Run: headless pygame with SDL's dummy video driver; simulated clock (each Clock.tick advances the game by its frame time, no real sleeping); random seed 0; keys injected as events and as key.get_pressed() state; no mouse input.
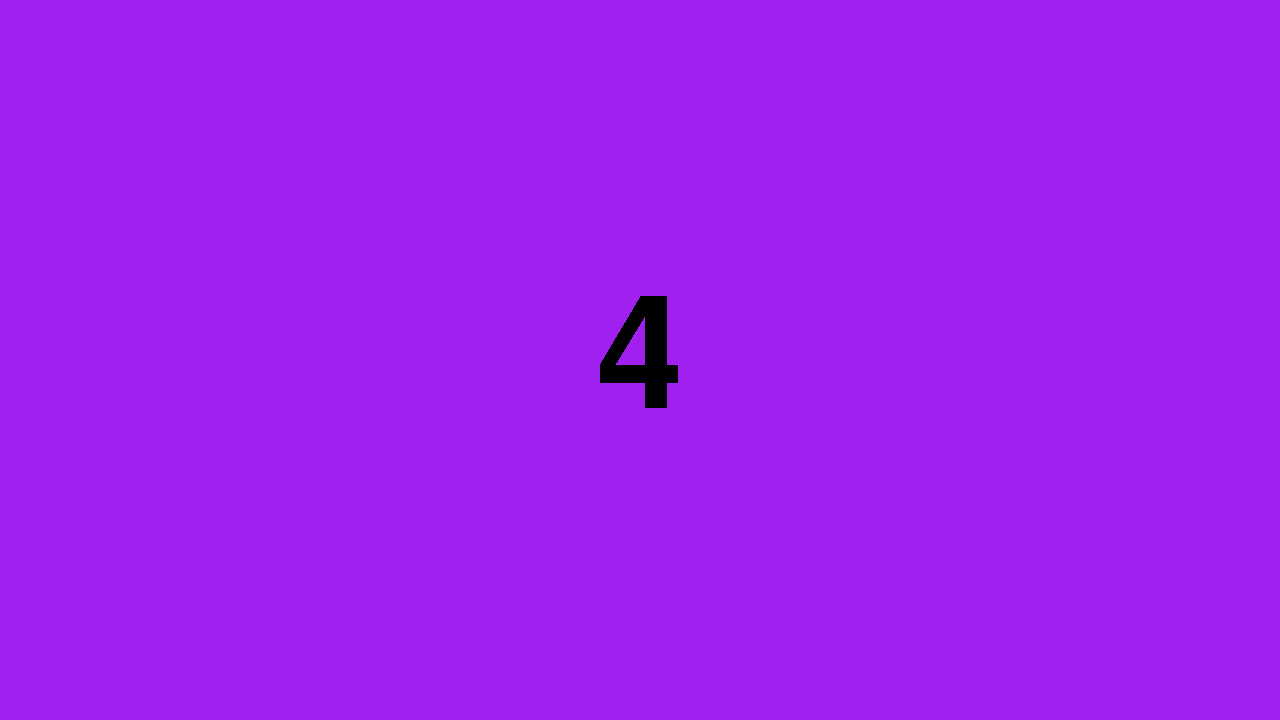
Frame 1 of 4 · flips 1–60 · no input
Frame 2 of 4 · flips 61–180 · tapped SPACE, RETURN · held RIGHT (→), D · screen unchanged from frame 1, image omitted
Frame 3 of 4 · flips 181–300 · held DOWN (↓), S · screen unchanged from frame 2, image omitted
Frame 4 of 4 · flips 301–420 · held LEFT (←), A, UP (↑), W · screen unchanged from frame 3, image omitted

The pygame program that drew these frames:

import pygame # type: ignore

# pygame setup
pygame.init()
screen = pygame.display.set_mode((1280, 720))
clock = pygame.time.Clock()
running = True

print("font module is running:" + str(pygame.font.get_init()))

my_font = pygame.font.SysFont('Comic Sans MS', 230)

count = 0

while running:
    # poll for events
    # pygame.QUIT event means the user clicked X to close your window
    for event in pygame.event.get():
        if event.type == pygame.QUIT:
            running = False

    # fill the screen with a color to wipe away anything from last frame
    screen.fill("purple")

    pygame.time.delay(500)

    # metronome count
    count = (count)%4 + 1

    # centering the screen position
    X, Y = screen.get_size()
    x, y = my_font.size(str(count))
    xPos = X/2 - (x/2)
    yPos = Y/2 - (y/2)


    # RENDER YOUR GAME HERE
    #display text
    text_surface = my_font.render(str(count), False, (0, 0, 0))
    screen.blit(text_surface, (xPos,yPos))

    # flip() the display to put your work on screen
    pygame.display.flip()

    clock.tick(24)  # limits FPS to 24

pygame.quit()
